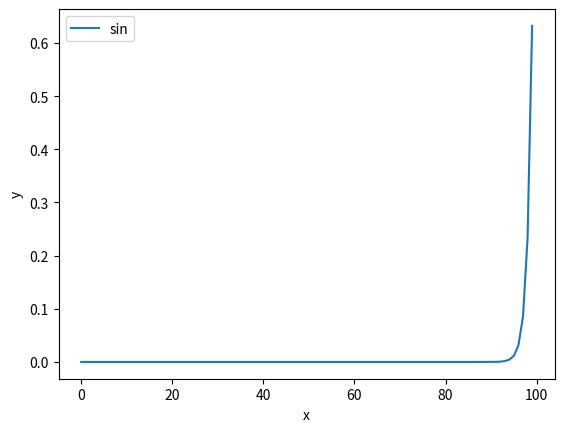

The matplotlib source for this figure:
#!/usr/bin/env python3
# -*- coding: utf-8 -*-

import numpy as np;
import matplotlib.pyplot as plt;

def sigmoid (x):
    return 1 / (1 + np.exp(-x));

def softmax (x):
    c = np.max(x);
    expA = np.exp(x - c);
    sumExpA = np.sum(expA);
    y = expA / sumExpA;
    return y;

x = np.arange(0, 100, 1);
y = softmax(x);

plt.plot(x, y, label = "sin");
plt.xlabel("x");
plt.ylabel("y");
plt.legend();
plt.show();